Run: headless pygame with SDL's dummy video driver; simulated clock (each Clock.tick advances the game by its frame time, no real sleeping); random seed 0; keys injected as events and as key.get_pressed() state; no mouse input.
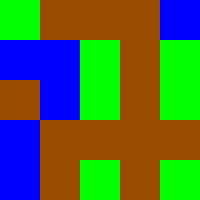
Frame 1 of 4 · flips 1–60 · no input
Frame 2 of 4 · flips 61–180 · tapped SPACE, RETURN · held RIGHT (→), D · screen unchanged from frame 1, image omitted
Frame 3 of 4 · flips 181–300 · held DOWN (↓), S · screen unchanged from frame 2, image omitted
Frame 4 of 4 · flips 301–420 · held LEFT (←), A, UP (↑), W · screen unchanged from frame 3, image omitted

The pygame program that drew these frames:

# import the pygame module, and the
# sys module for exiting the window we create
import pygame, sys

# import some useful constants
from pygame.locals import *

DIRT = 0
GRASS = 1
WATER = 2
COAL = 3

# color
BLACK = (0, 0, 0)
BROWN = (153, 76, 0)
GREEN = (0, 255, 0)
BLUE = (0, 0, 255)

# useful game dimentions
TILE_SIZE = 40
MAP_WIDTH = 5
MAP_HEIGHT = 5

# a list representing our tilemap
tilemap = [
    [GRASS, COAL, DIRT,DIRT,WATER],
    [WATER, WATER, GRASS,COAL,GRASS],
    [COAL, WATER, GRASS,DIRT,GRASS],
    [WATER, DIRT, DIRT,DIRT,DIRT],
    [WATER, COAL, GRASS,DIRT,GRASS],
    [DIRT, COAL, WATER,GRASS,WATER]
]

colors = {
    DIRT: BROWN,
    GRASS: GREEN,
    WATER: BLUE,
    COAL: BROWN
}

# initialise the pygame module
pygame.init()

# create a new drawing surface, width=300, height=300
DISPLAYSURF = pygame.display.set_mode((MAP_WIDTH * TILE_SIZE, MAP_HEIGHT * TILE_SIZE))
# give the window a caption
pygame.display.set_caption('My First Game')

# loop (repeat) forever
while True:

    # get all the user events
    for event in pygame.event.get():
        print(event)
        # if the user wants to quit
        if event.type == QUIT:
            # end the game and close the window
            pygame.quit()
            sys.exit()

    for row in range(MAP_HEIGHT):
        for column in range(MAP_WIDTH):
            pygame.draw.rect(DISPLAYSURF, colors[tilemap[row][column]],
                             (column * TILE_SIZE, row * TILE_SIZE, TILE_SIZE, TILE_SIZE))

    # update the display
    pygame.display.update()
